Image classification data set "type_data" (ChrisJFarr/GoodwillComputerVision on GitHub). Class labels (13): mens jeans, mens pants, mens shirts, mens shorts, sweats, t-shirts, womens dresses, womens jeans, womens pants, womens shirts, womens shorts, womens skirts, womens sleeveless shirts.

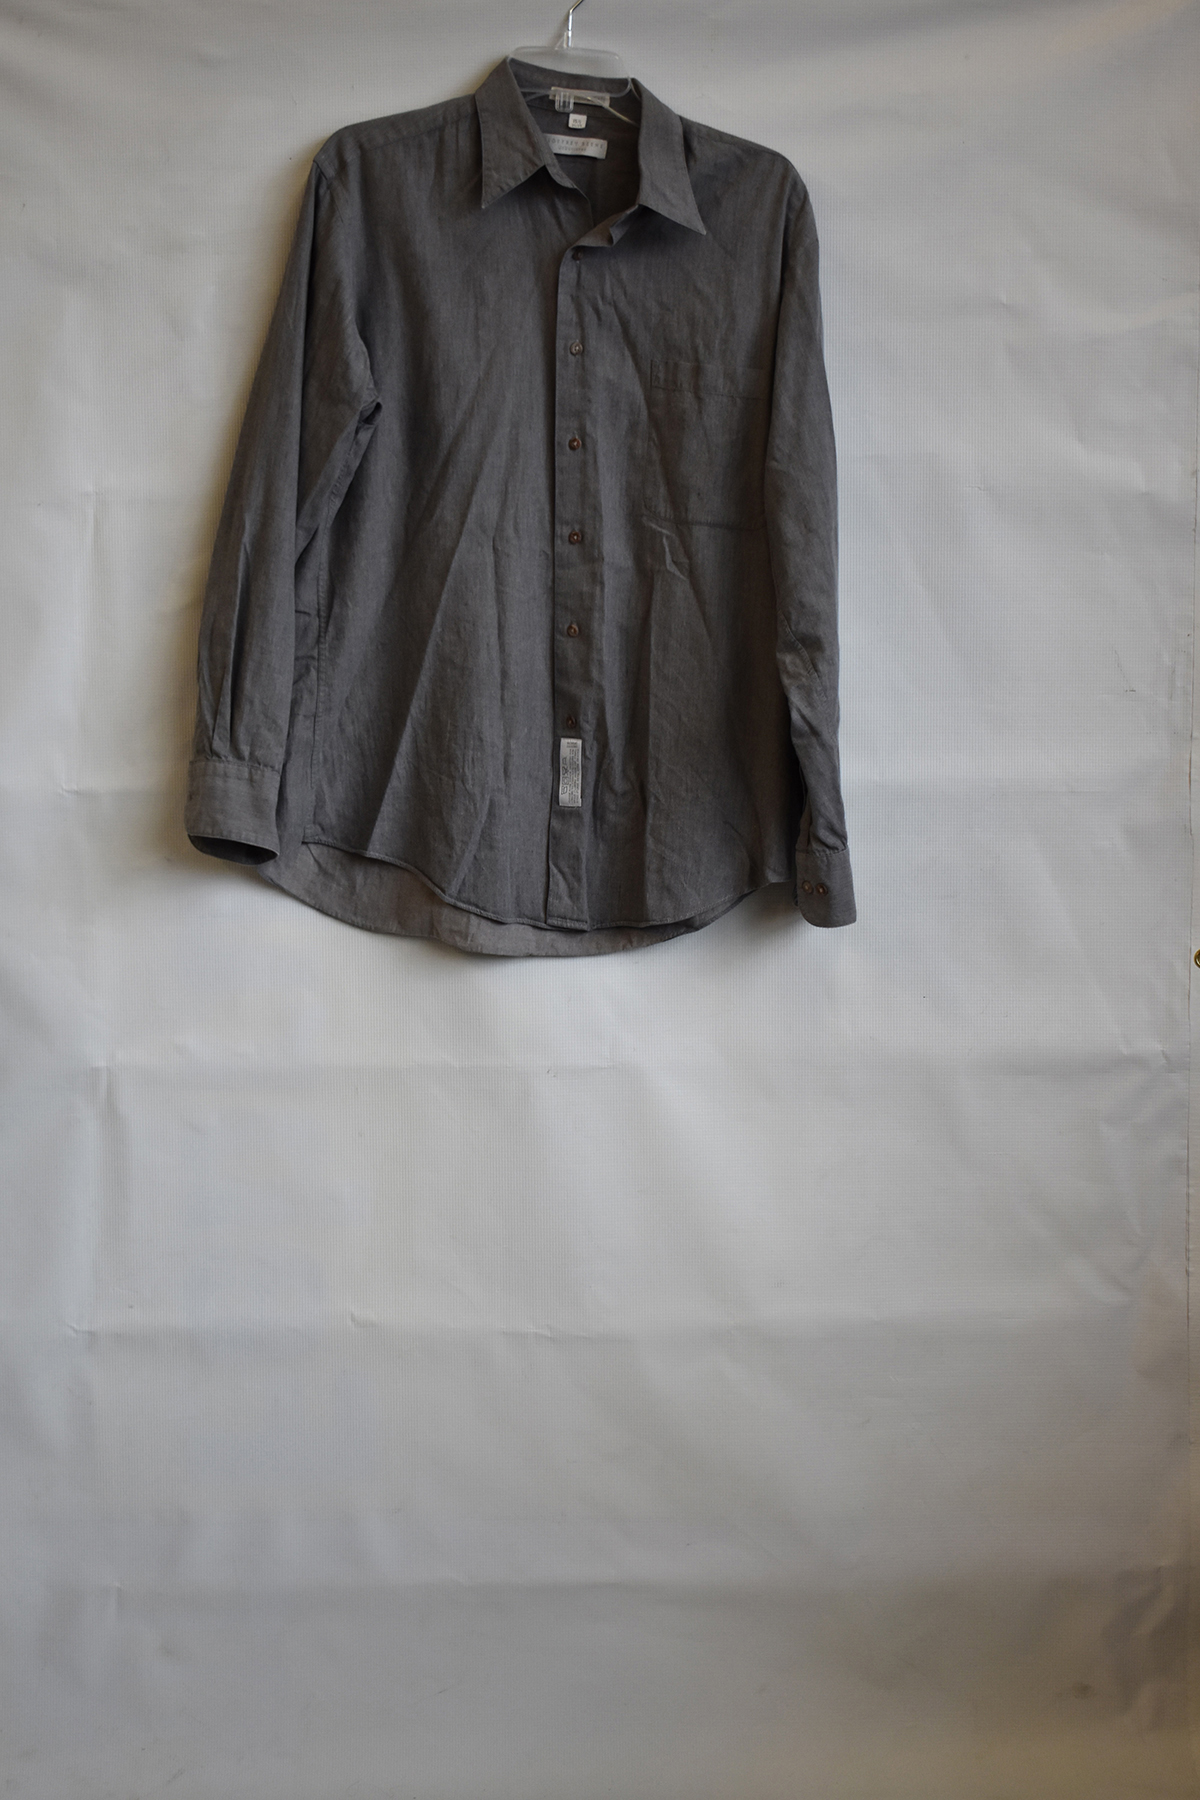
Label: mens shirts

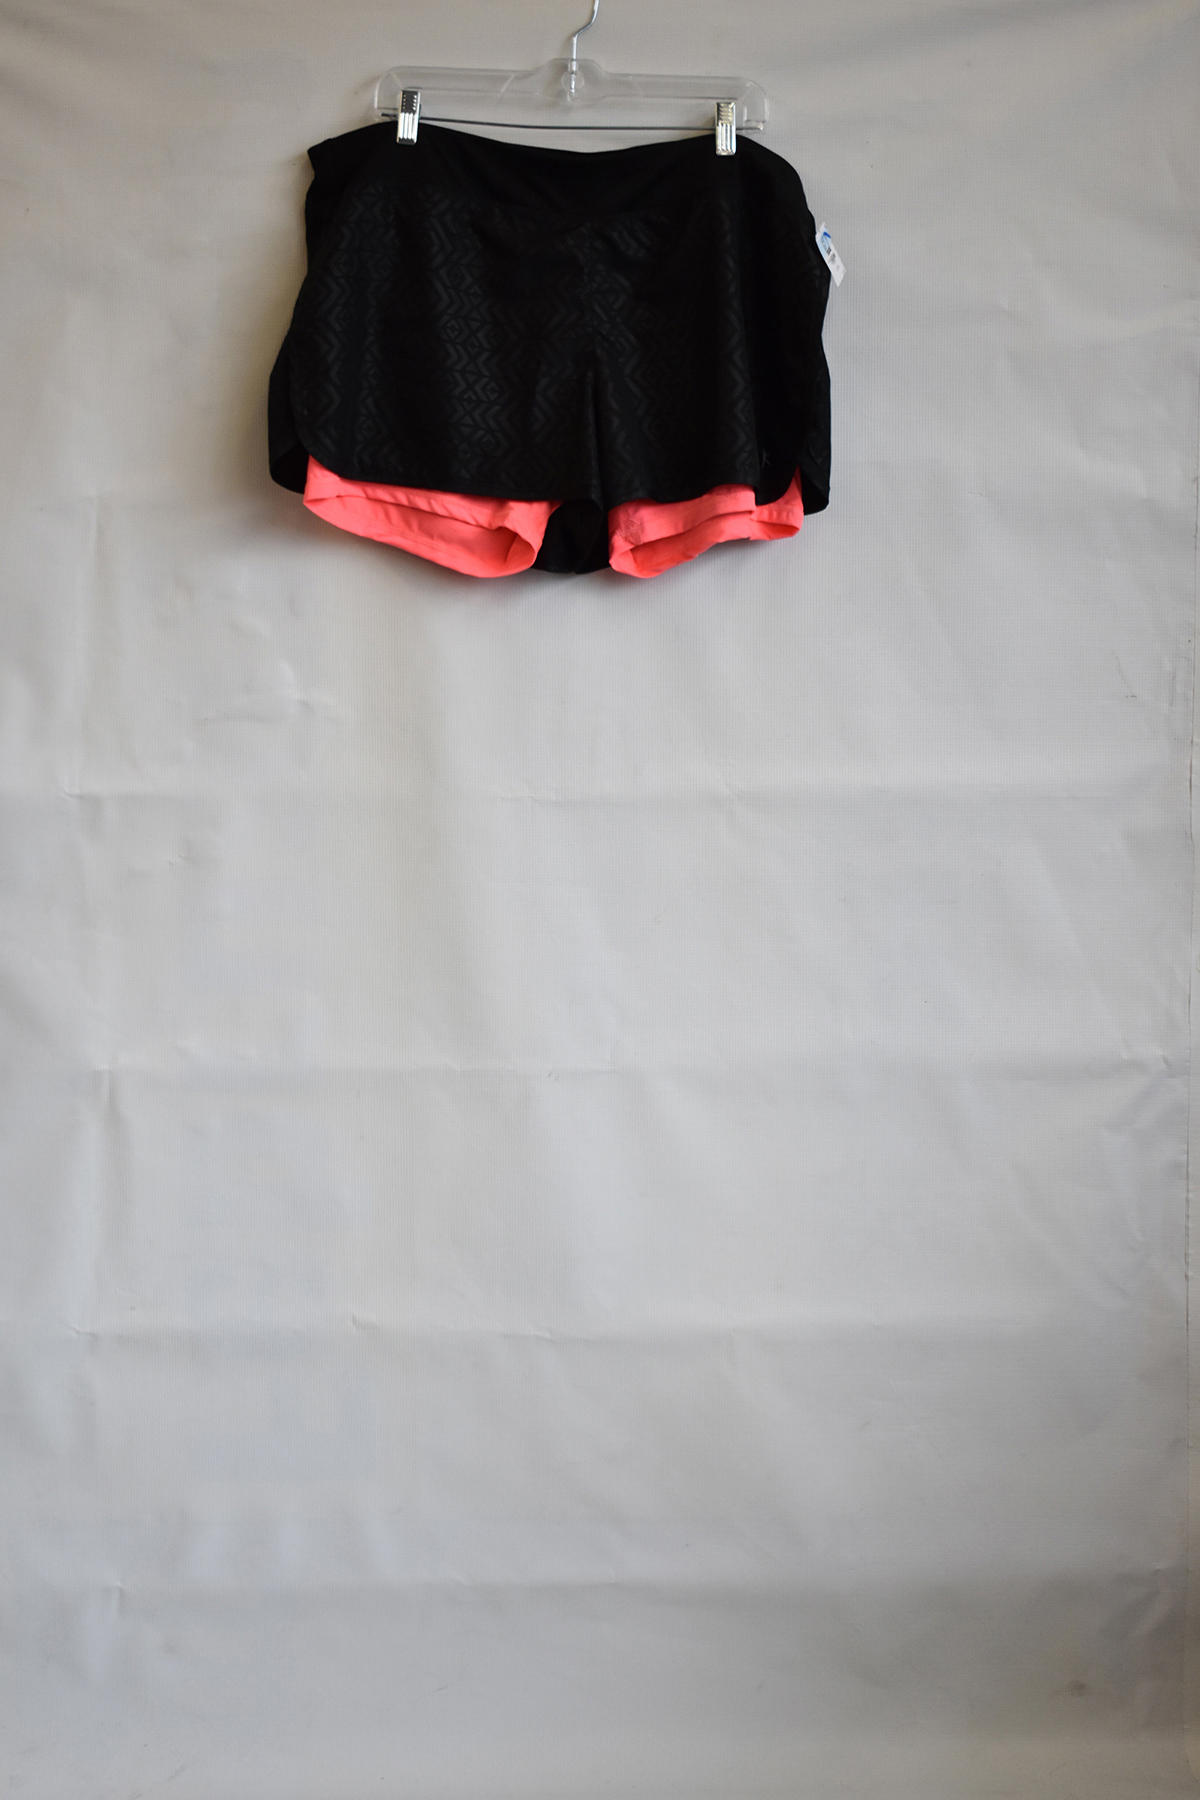
Label: womens shorts

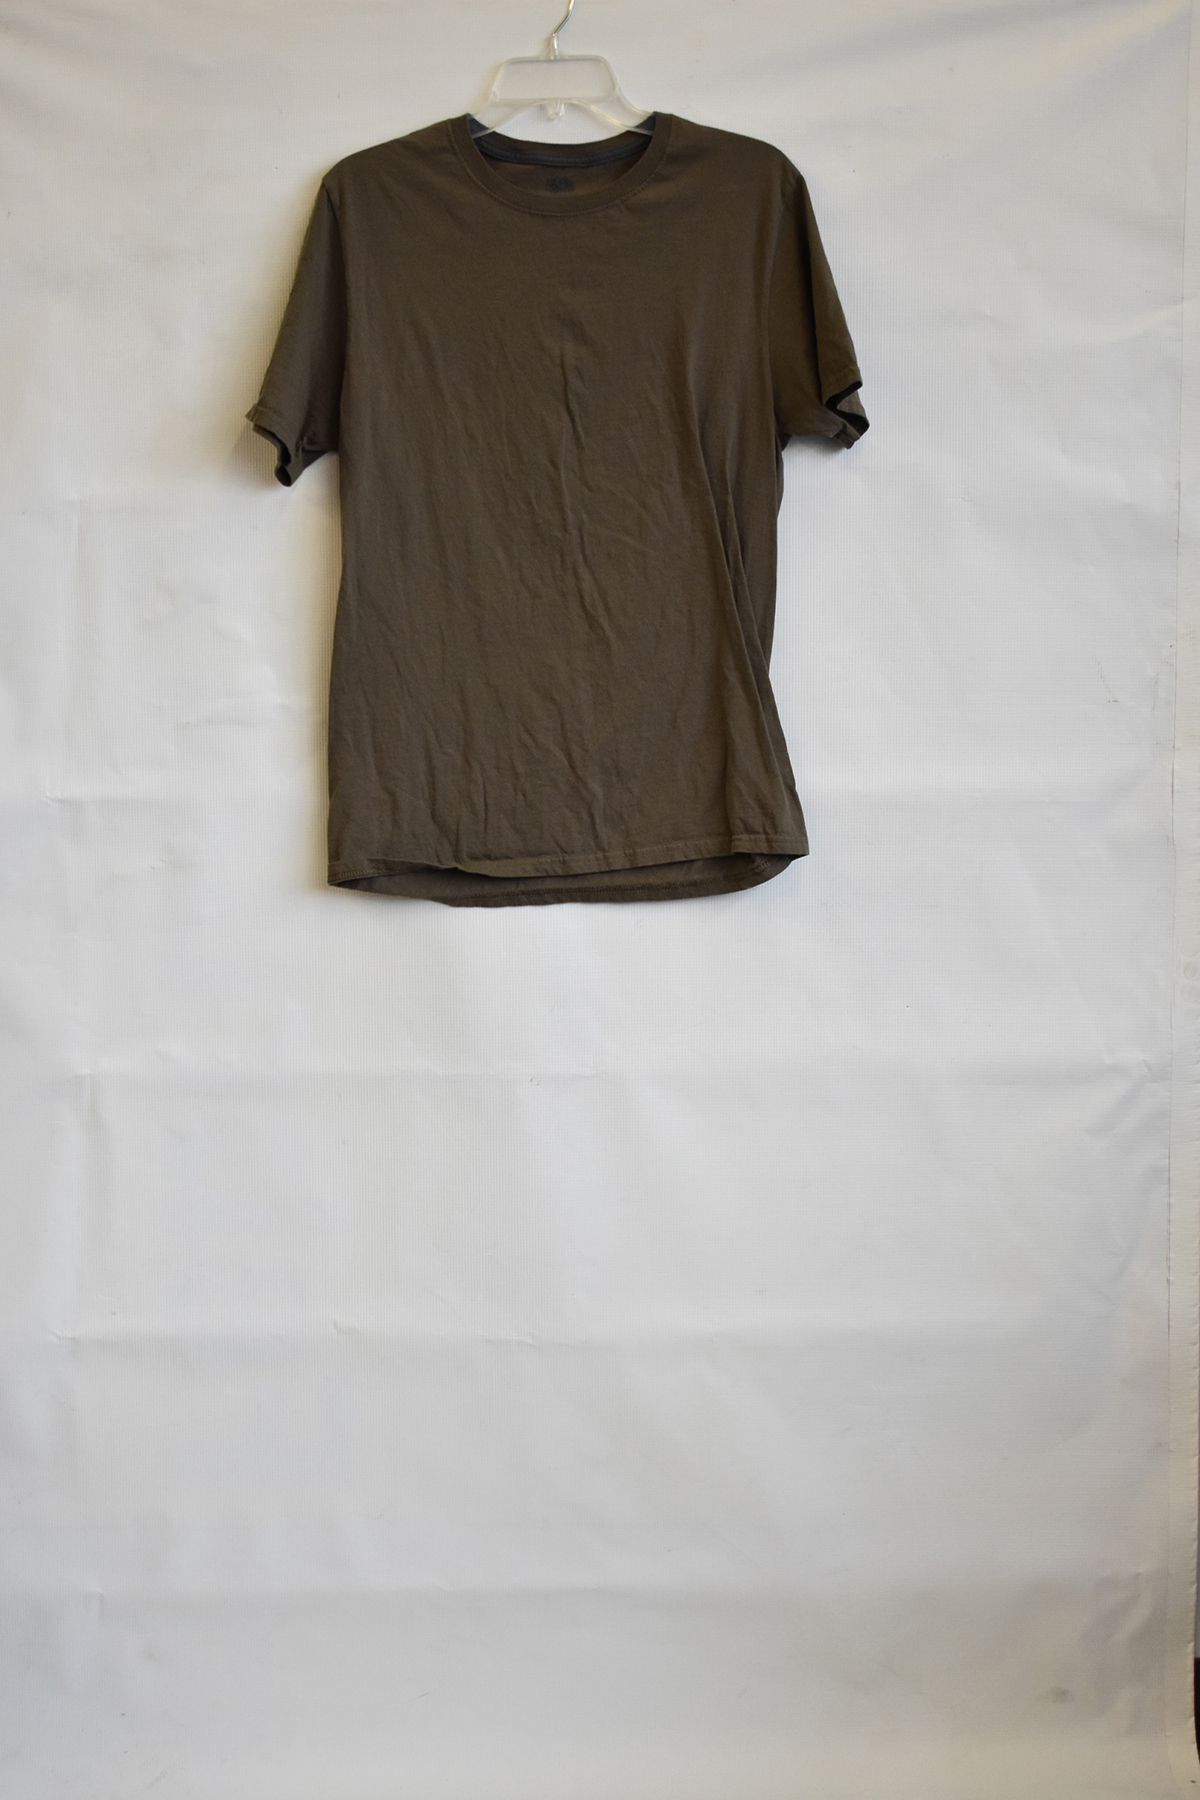
Label: t-shirts

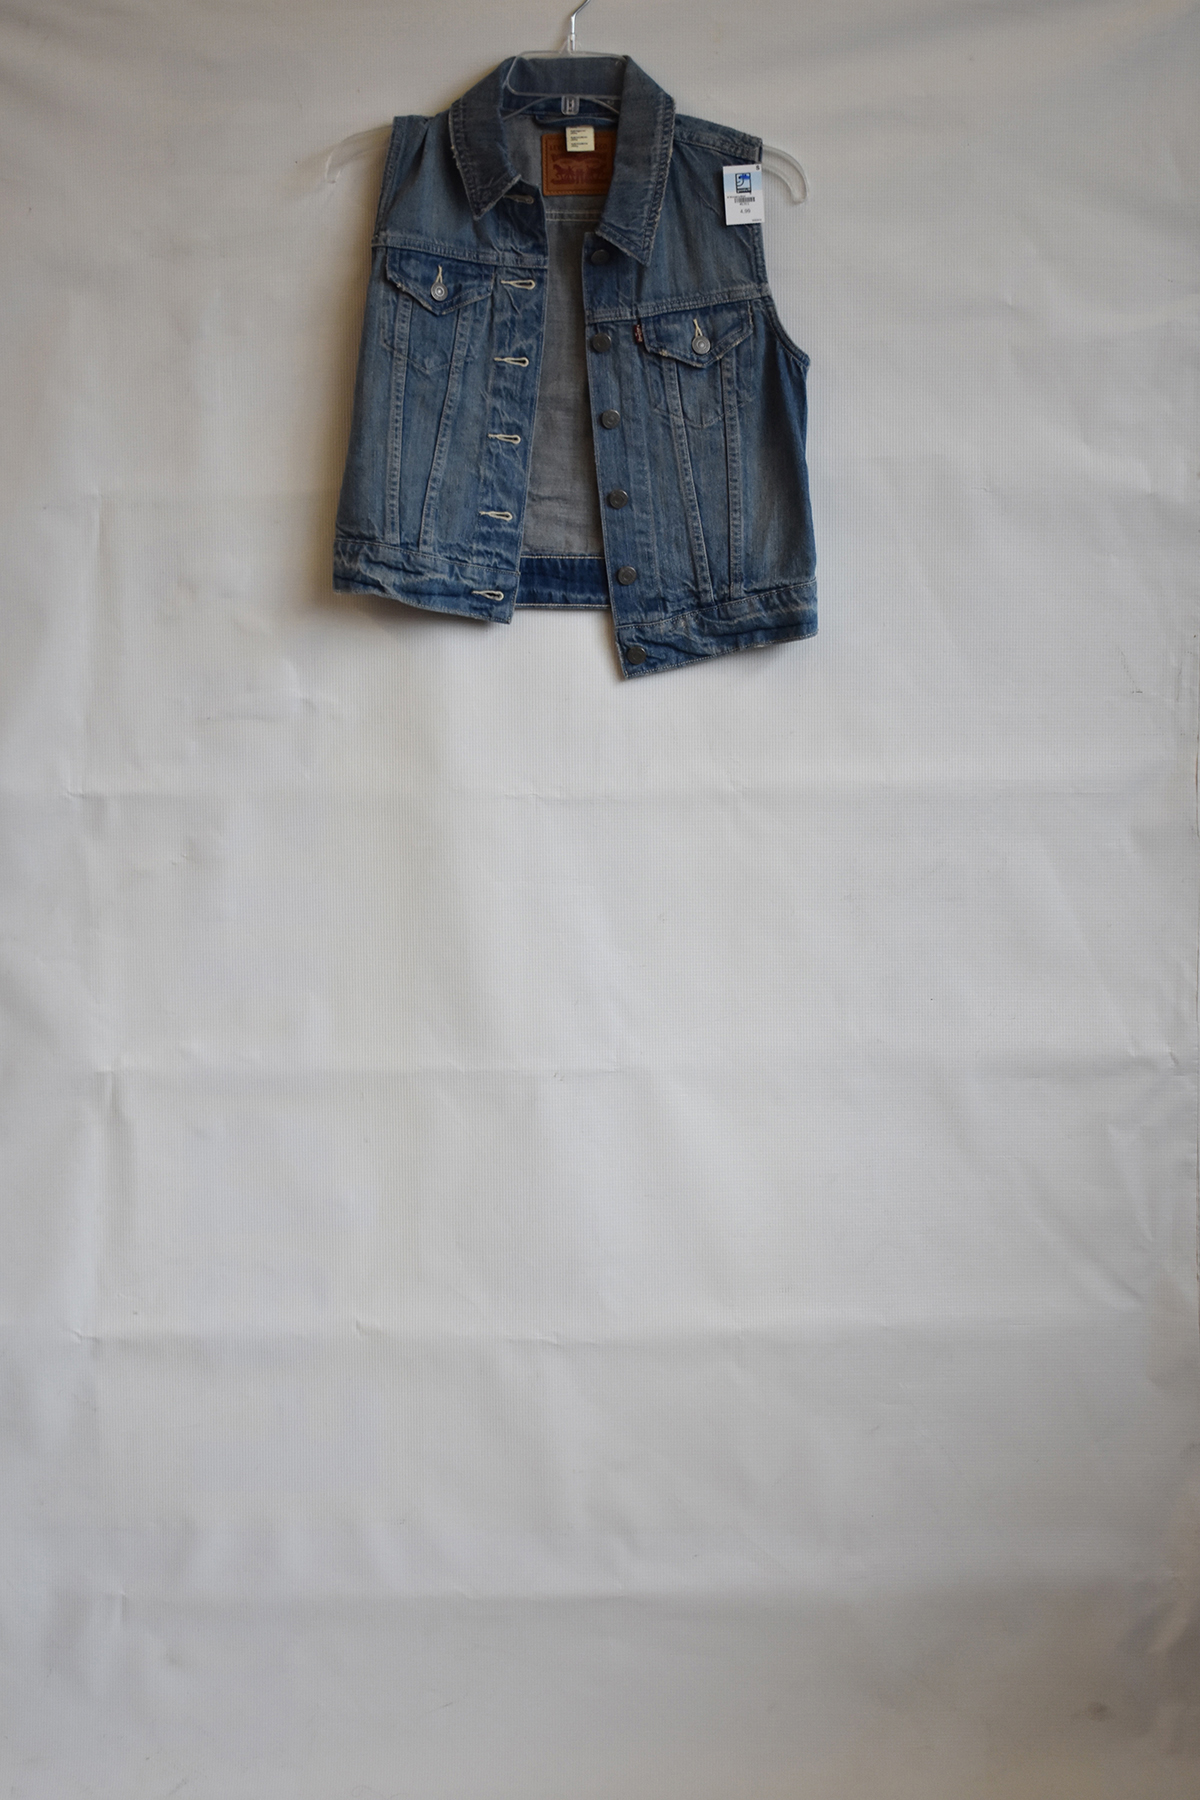
Label: womens sleeveless shirts

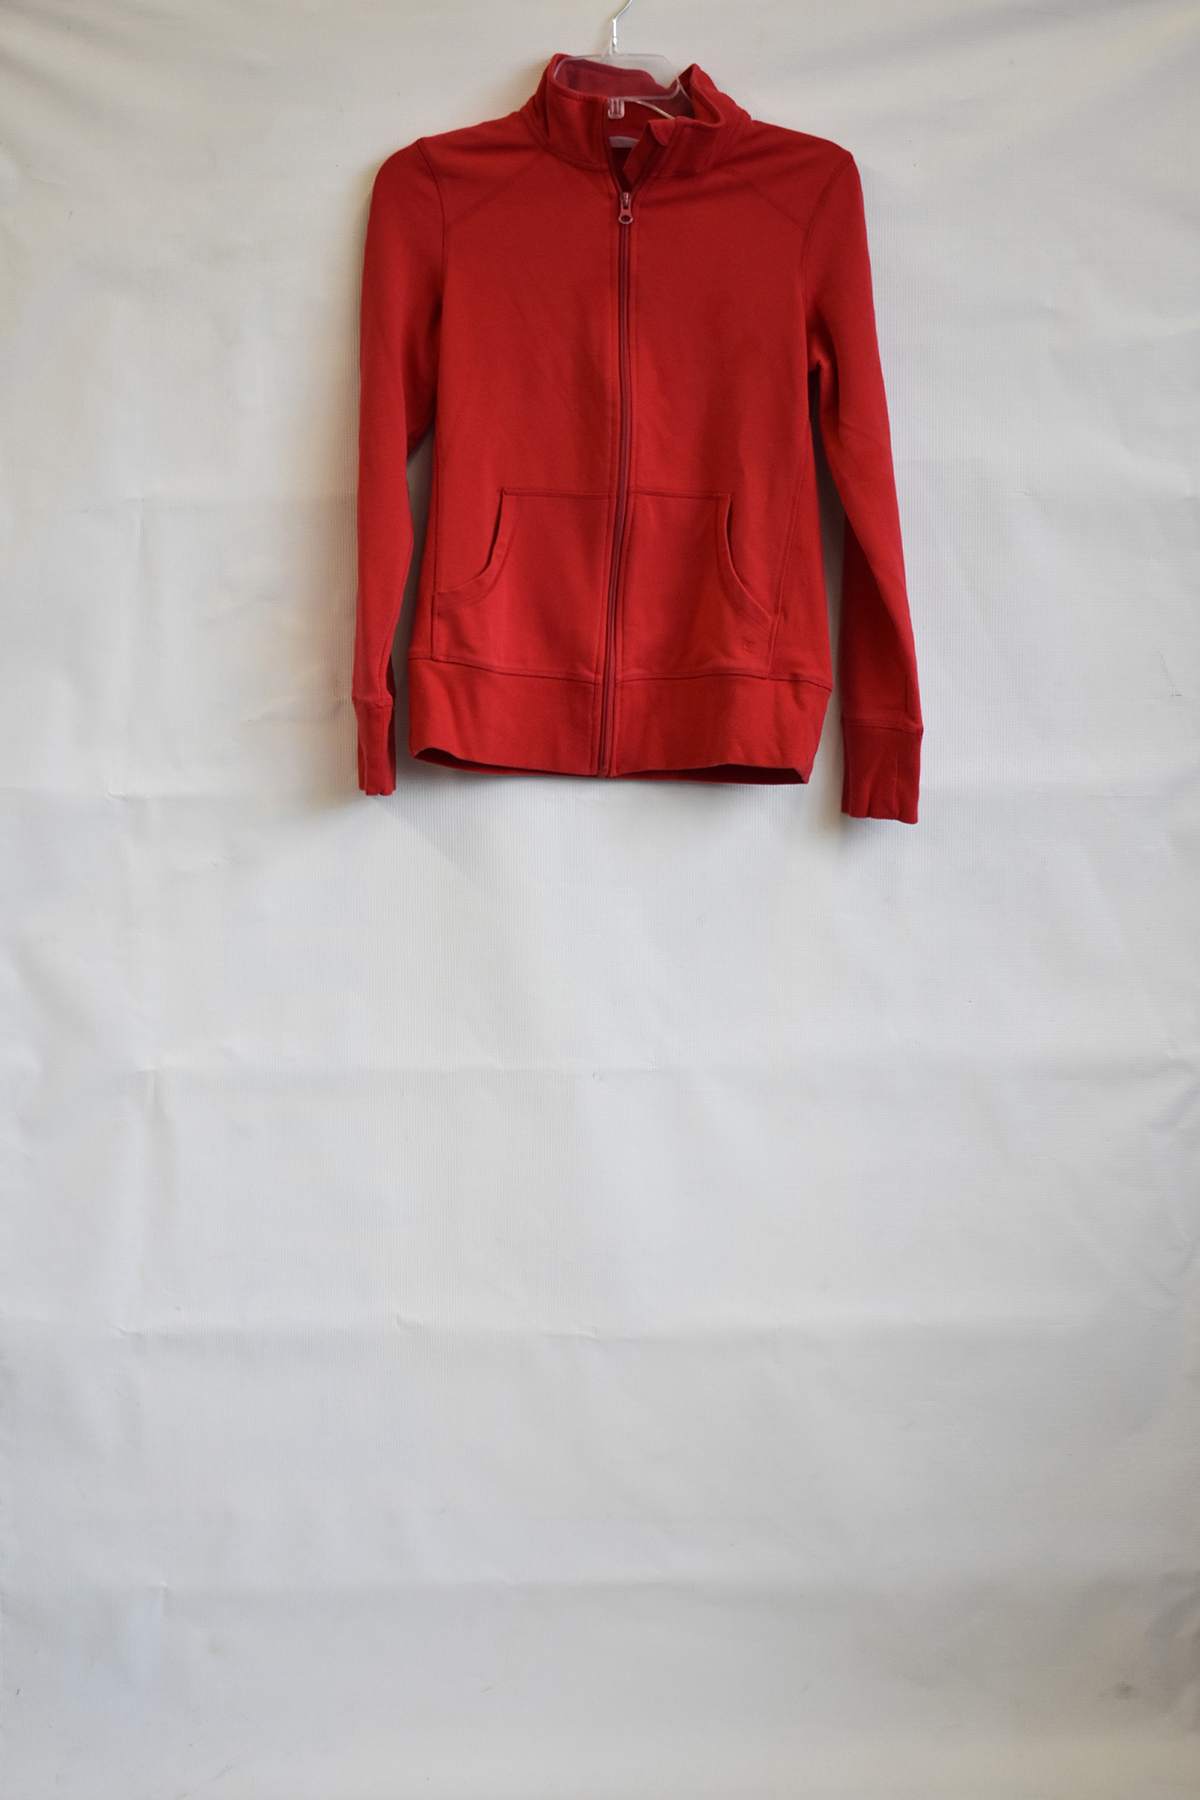
Label: sweats

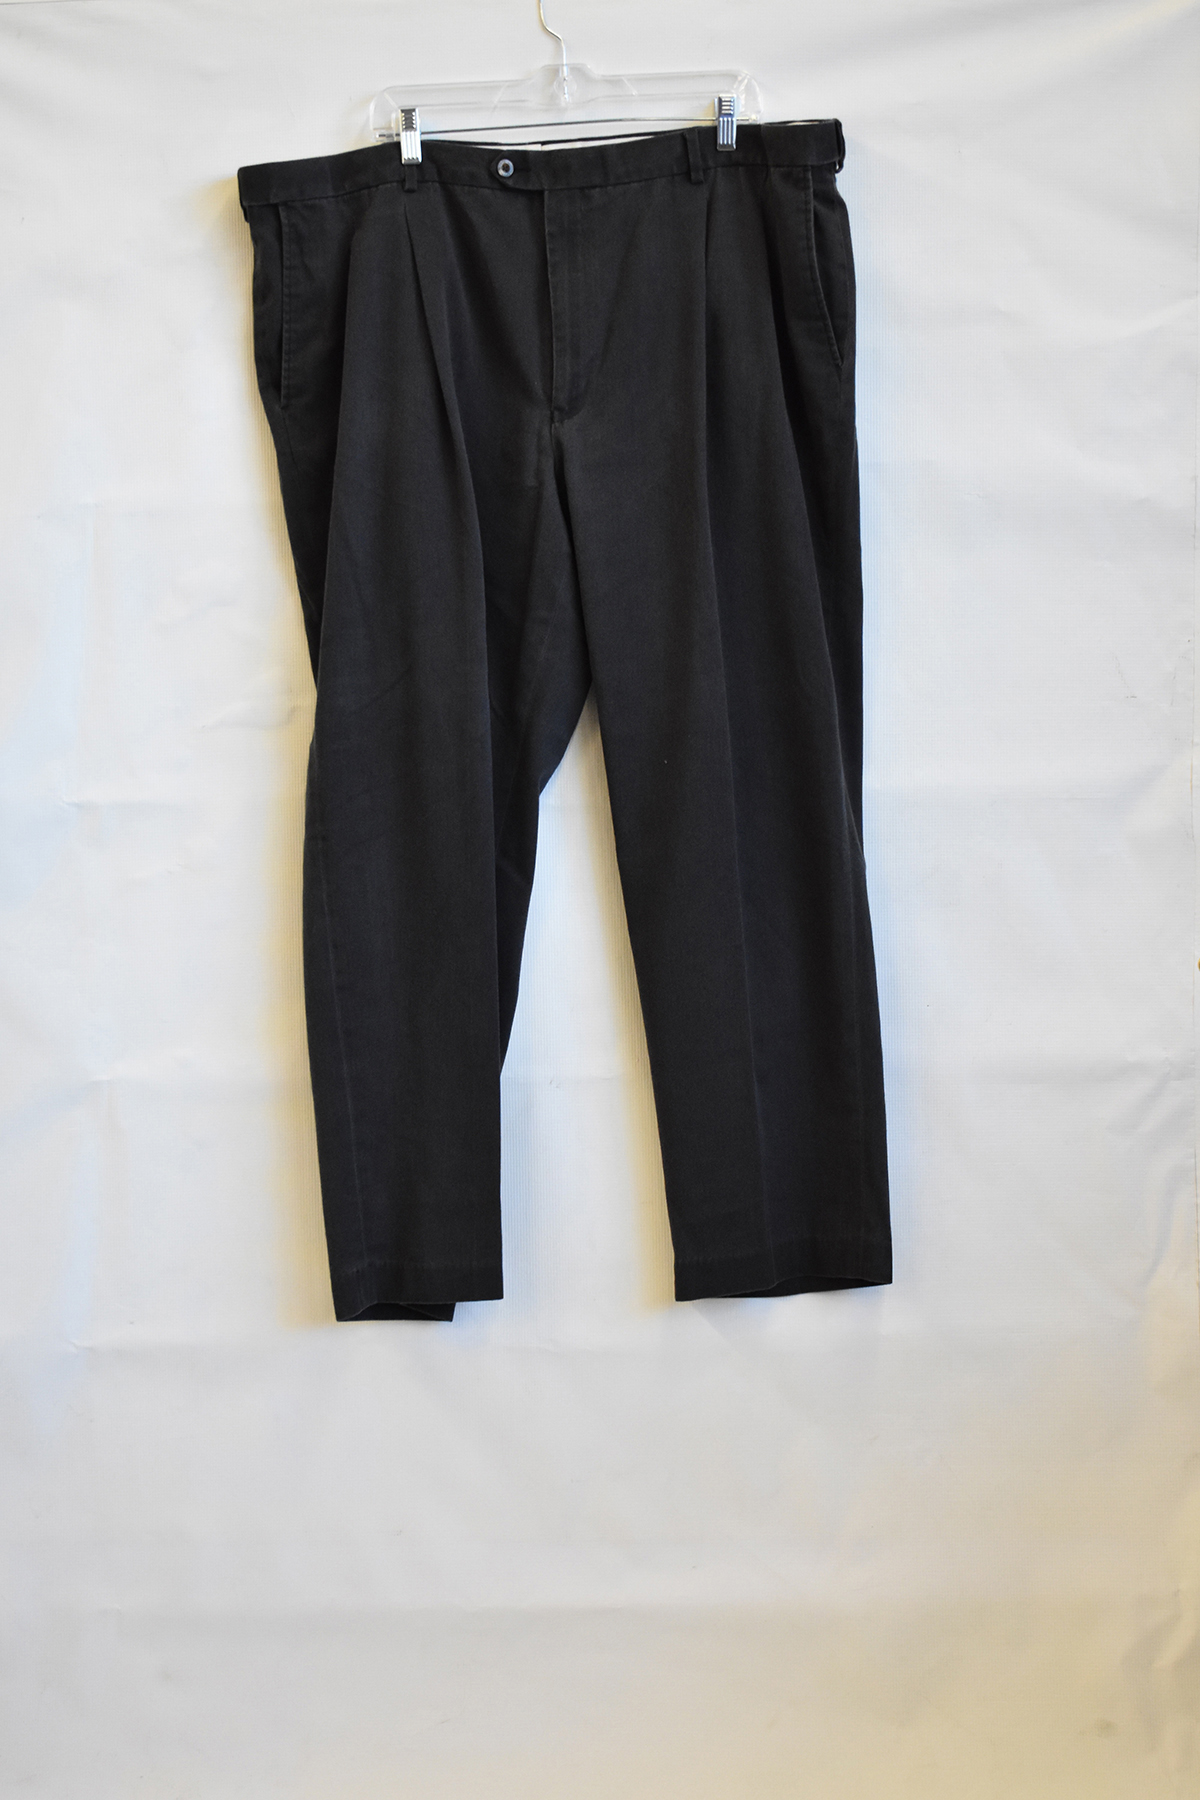
Label: mens pants
